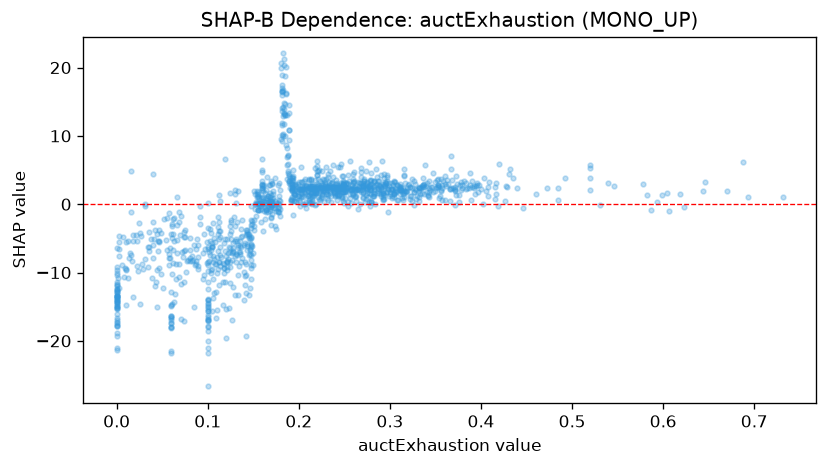

Source data for this figure (header and first rows):
feature_value, shap_value
0.253, 2.408
0.166, 1.219
0.204, 3.309
0.087, -8.345
0.069, -8.736
0.234, 4.927
0.203, 1.262
0.168, 1.09
0.189, 14.51
0.143, -4.391
0.288, 2.185
0.087, -6.543
0.2, 2.19
0.225, 2.306
0.25, 2.85
0.262, 2.463
0.416, 3.145
0.245, 1.864
0.288, 2.666
0.182, 16.58
0.052, -2.151
0.0, -13.76
0.115, -7.782
0.285, 2.842
0.128, -6.96
0.193, 3.523
0.248, 2.971
0.074, -6.843
0.142, -3.811
0.409, 3.195
0.169, -2.972
0.196, 3.013
0.218, 5.304
0.202, 1.635
0.272, 3.726
0.223, 0.6578
0.208, 0.3962
0.282, 2.547
0.356, 3.624
0.155, 1.457
0.288, 1.626
0.371, 2.259
0.26, 4.373
0.314, 1.517
0.201, 2.263
0.256, 0.8616
0.289, 2.639
0.104, -10.03
0.133, 1.971
0.117, -11.33
0.237, 3.977
0.297, 4.27
0.19, 3.836
0.184, 21.19
0.121, -8.447
0.1, -9.775
0.109, -12.82
0.281, 1.257
0.146, -6.577
0.112, -8.462
... 1,231 more rows
